Run: headless pygame with SDL's dummy video driver; simulated clock (each Clock.tick advances the game by its frame time, no real sleeping); random seed 0; keys injected as events and as key.get_pressed() state; no mouse input.
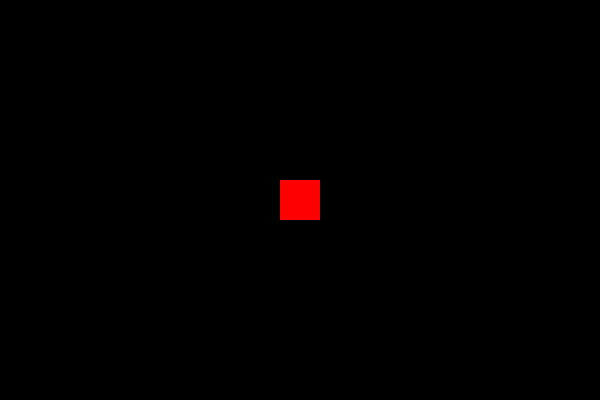
Frame 1 of 4 · flips 1–60 · no input
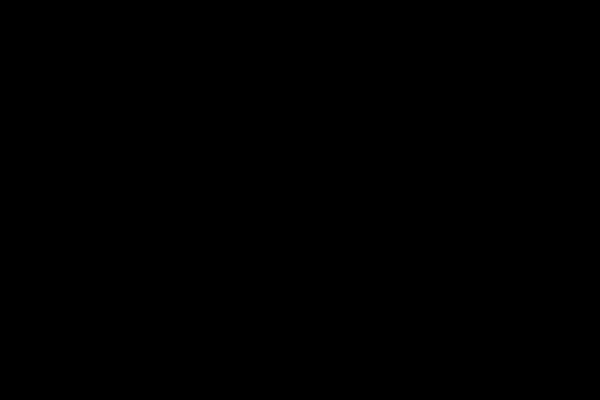
Frame 2 of 4 · flips 61–180 · tapped SPACE, RETURN · held RIGHT (→), D
Frame 3 of 4 · flips 181–300 · held DOWN (↓), S · screen unchanged from frame 2, image omitted
Frame 4 of 4 · flips 301–420 · held LEFT (←), A, UP (↑), W · screen same as frame 1, image omitted

The pygame program that drew these frames:

import pygame

# Инициализация Pygame
pygame.init()

# Создание окна 600x400
screen = pygame.display.set_mode((600, 400))
pygame.display.set_caption("Двигающийся прямоугольник")

# Цвета
BLACK = (0, 0, 0)
RED = (255, 0, 0)

# Создание прямоугольника 40x40 с помощью pygame.Rect
rect = pygame.Rect(280, 180, 40, 40)  # Центр экрана
speed = 5

# Игровой цикл
running = True
clock = pygame.time.Clock()

while running:
    for event in pygame.event.get():
        if event.type == pygame.QUIT:
            running = False

    # Получение нажатых клавиш (постоянное движение при удержании)
    keys = pygame.key.get_pressed()

    # Движение прямоугольника
    if keys[pygame.K_LEFT]:
        rect.x -= speed
    if keys[pygame.K_RIGHT]:
        rect.x += speed
    if keys[pygame.K_UP]:
        rect.y -= speed
    if keys[pygame.K_DOWN]:
        rect.y += speed

    # Очистка экрана
    screen.fill(BLACK)

    # Рисование прямоугольника
    pygame.draw.rect(screen, RED, rect)

    # Обновление экрана
    pygame.display.flip()

    # Ограничение FPS
    clock.tick(60)

pygame.quit()
